Photos from the image-classification dataset "ROI" in the GitHub repository Raihan-Moosa/Brain-Tumor-MRI-Classification-ACML-. Its 4 classes are: glioma, meningioma, no tumor, pituitary tumor.

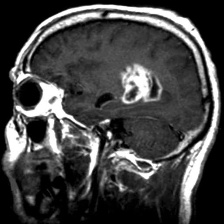
Label: glioma

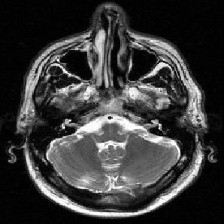
Label: no tumor

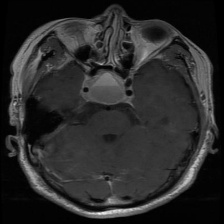
Label: pituitary tumor

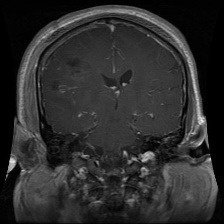
Label: glioma

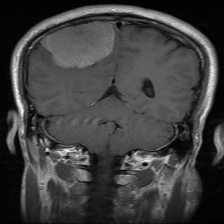
Label: meningioma

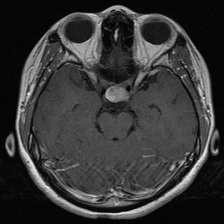
Label: pituitary tumor
